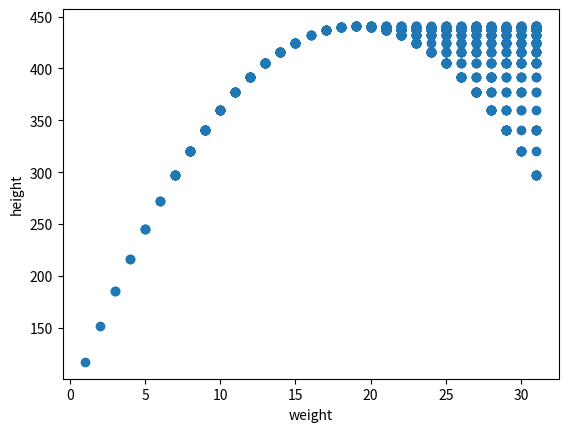

Write the Python code that produced this figure.
import random as rn
import pandas as pd
import matplotlib.pylab as plt


# https://wikidocs.net/book/1553

# 초기값 설정
def init(x1, x2):
    x = []
    for i in range(4):
        limmax = rn.randint(x1, x2)
        x.append(limmax)
    return x
    #
    # for xlist in range(4):
    #     print("intial solution value: ", x[xlist])


def sik(x):
    return -x * x + 38 * x + 80


# selection(선택 연산)
def selection(arr):
    # print("arr is : ", arr)
    fit = []
    ratio = []
    for i in range(4):
        fit.append(sik(arr[i]))

    # 비율
    for i in range(4):
        if (i == 0):
            ratio.append(fit[i] / sum(fit))
        else:
            ratio.append(ratio[i - 1] + fit[i] / sum(fit))
    # print("ratio: ", ratio, "ratio sum:", sum(ratio))
    # print("fit: ", fit, "fit sum: ", sum(fit))

    sx = []
    for i in range(4):
        p = rn.random()
        if p < ratio[0]:
            sx.append(arr[0])
        elif p < ratio[1]:
            sx.append(arr[1])
        elif p < ratio[2]:
            sx.append(arr[2])
        else:
            sx.append(arr[3])
    return sx


def int2Bin(str):
    binlist = []
    for i in range(4):
        binsrting = '{0:>8}'.format(bin(str[i])).replace("b", "0").replace(" ", "0")
        binlist.append(binsrting)
    return binlist


def crossover(arr):
    strarr = []
    for i in range(2):
        bita = str(arr[i])
        bitb = str(arr[i + 1])

        strarr.append(bita[:4] + bitb[4:])
        strarr.append(bitb[:4] + bita[4:])

    return strarr


def invert(char):
    ran = rn.random()
    a = int(char, 2)
    for i in range(5):
        p = 1 / 32
        if ran < p:
            a << 3
    return a


def mutation(mut):
    mutarr = []
    mutarr2 = []
    output = []
    mutint = list(map(str, mut))
    for i in range(4):
        mutarr.append(invert(mutint[i]))
        mutarr2.append(sik(invert(mutint[i])))
    maxvalue = max(mutarr)
    maxvalue2 = max(mutarr2)
    output.append(maxvalue)
    output.append(maxvalue2)
    return output


# -------------------------------main------------------------------

start = 1
end = 31
x = []
y = []
for i in range(1000):
    # 초기값 출력
    initval = init(start, end)

    # selection 출력
    select = selection(initval)

    # binarystr 선언
    binarystr = int2Bin(select)

    # crossover 선언
    cross = crossover(binarystr)

    # mutation 선언
    mutationed = mutation(cross)

    # 산점도 좌표 선언

    print("----------Data start----------")
    print("selection: ", select)
    print("selected value's binary: ", binarystr)
    print("crossover: ", cross)
    print("mutation: ", mutationed)

    x.append(mutationed[0])
    y.append(mutationed[1])

body = pd.DataFrame(
    {'x': x, 'y': y}
)

plt.scatter(body['x'], body['y'])
plt.xlabel('weight')
plt.ylabel('height')
plt.show()

# TODO: 데이터 찾기
